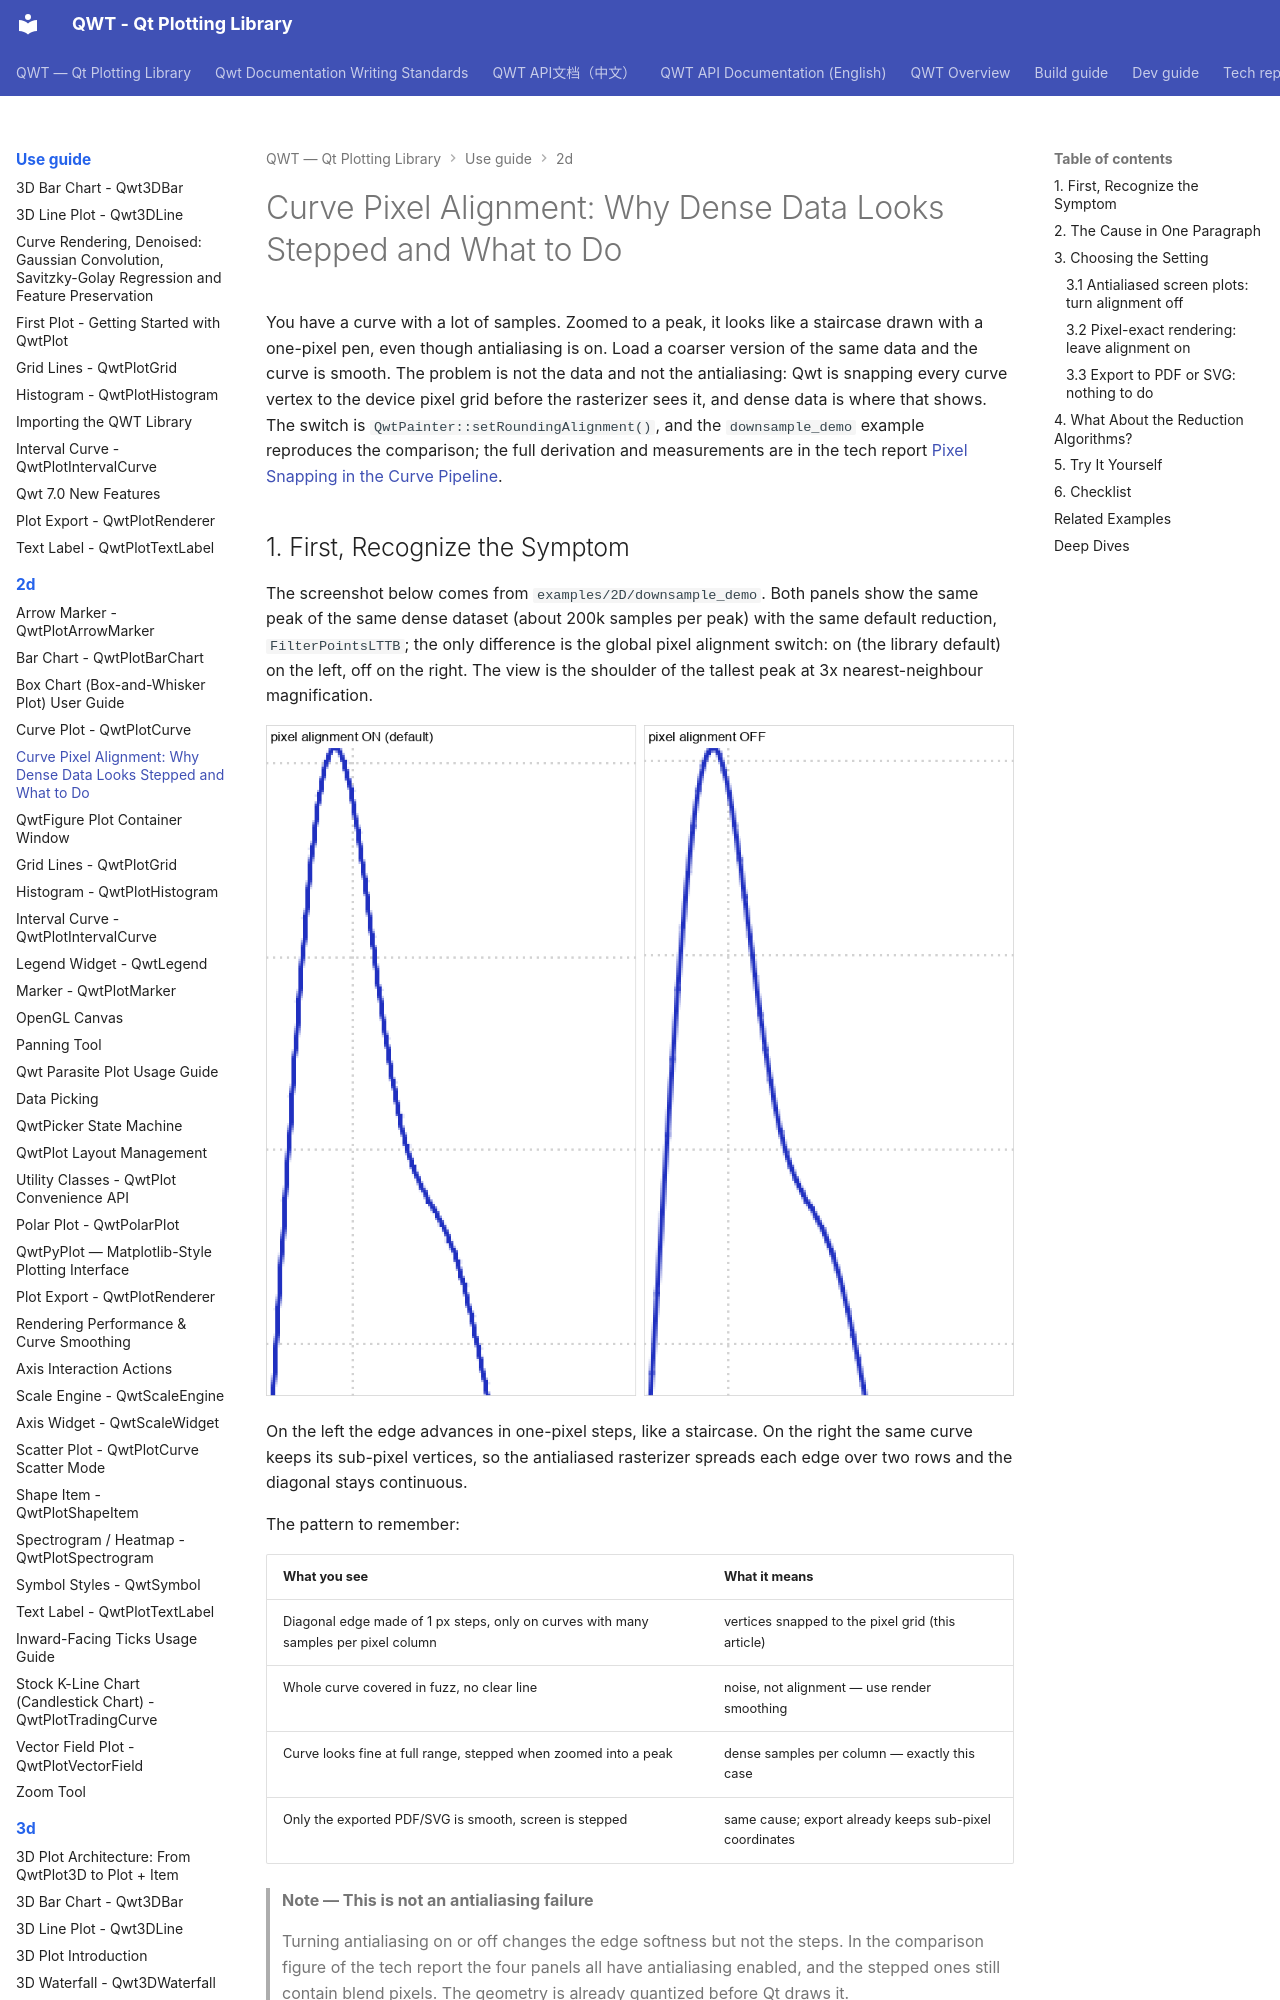

repository: czyt1988/QWT · page: use-guide/2d/downsampling-pixel-align/index.html · generator: mkdocs

# Curve Pixel Alignment: Why Dense Data Looks Stepped and What to Do

You have a curve with a lot of samples. Zoomed to a peak, it looks like a staircase drawn with a one-pixel pen, even though antialiasing is on. Load a coarser version of the same data and the curve is smooth. The problem is not the data and not the antialiasing: Qwt is snapping every curve vertex to the device pixel grid before the rasterizer sees it, and dense data is where that shows. The switch is `QwtPainter::setRoundingAlignment()`, and the `downsample_demo` example reproduces the comparison; the full derivation and measurements are in the tech report [Pixel Snapping in the Curve Pipeline](../../tech-report/point-mapper-rounding.md).

## 1. First, Recognize the Symptom

The screenshot below comes from `examples/2D/downsample_demo`. Both panels show the same peak of the same dense dataset (about 200k samples per peak) with the same default reduction, `FilterPointsLTTB`; the only difference is the global pixel alignment switch: on (the library default) on the left, off on the right. The view is the shoulder of the tallest peak at 3x nearest-neighbour magnification.

![The same spectral peak, pixel alignment on and off](../../assets/screenshots/downsample-demo-compare.png)

On the left the edge advances in one-pixel steps, like a staircase. On the right the same curve keeps its sub-pixel vertices, so the antialiased rasterizer spreads each edge over two rows and the diagonal stays continuous.

The pattern to remember:

| What you see | What it means |
|---|---|
| Diagonal edge made of 1 px steps, only on curves with many samples per pixel column | vertices snapped to the pixel grid (this article) |
| Whole curve covered in fuzz, no clear line | noise, not alignment — use render smoothing |
| Curve looks fine at full range, stepped when zoomed into a peak | dense samples per column — exactly this case |
| Only the exported PDF/SVG is smooth, screen is stepped | same cause; export already keeps sub-pixel coordinates |

> **Note — This is not an antialiasing failure**
>
> Turning antialiasing on or off changes the edge softness but not the steps. In the comparison figure of the tech report the four panels all have antialiasing enabled, and the stepped ones still contain blend pixels. The geometry is already quantized before Qt draws it.
